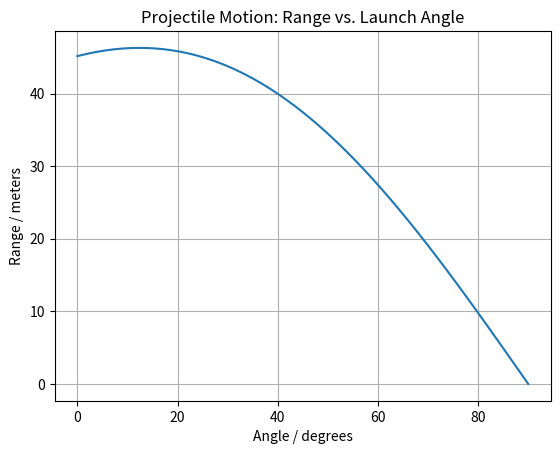

Write the Python code that produced this figure.
import matplotlib.pyplot as graph
import numpy

# CONSTANTS 
gravity = 9.80665
initialHeight = 100
initialVelocity = 10

def xComponent(angle):
    return initialVelocity * numpy.cos(numpy.radians(angle))

def yComponent(angle):
    return initialVelocity * numpy.sin(numpy.radians(angle))

# initialHeight + (yComponent(angle) * time) - (0.5 * gravity * (time ** 2))


def flightTime(angle):

    a = (-0.5 * gravity)
    b = yComponent(angle)
    c = initialHeight

    discriminant = (b ** 2) - (4 * a * c)
    return (-b - numpy.sqrt(discriminant))/ (2 * a)


def projectileRange(angle):
    return xComponent(angle) * flightTime(angle)



# main loop

x = numpy.linspace(0, 90, 100)
y = projectileRange(x)              

graph.xlabel("Angle / degrees")
graph.ylabel("Range / meters")
graph.title("Projectile Motion: Range vs. Launch Angle")

graph.plot(x, y)

graph.grid(True)
graph.show()
 
